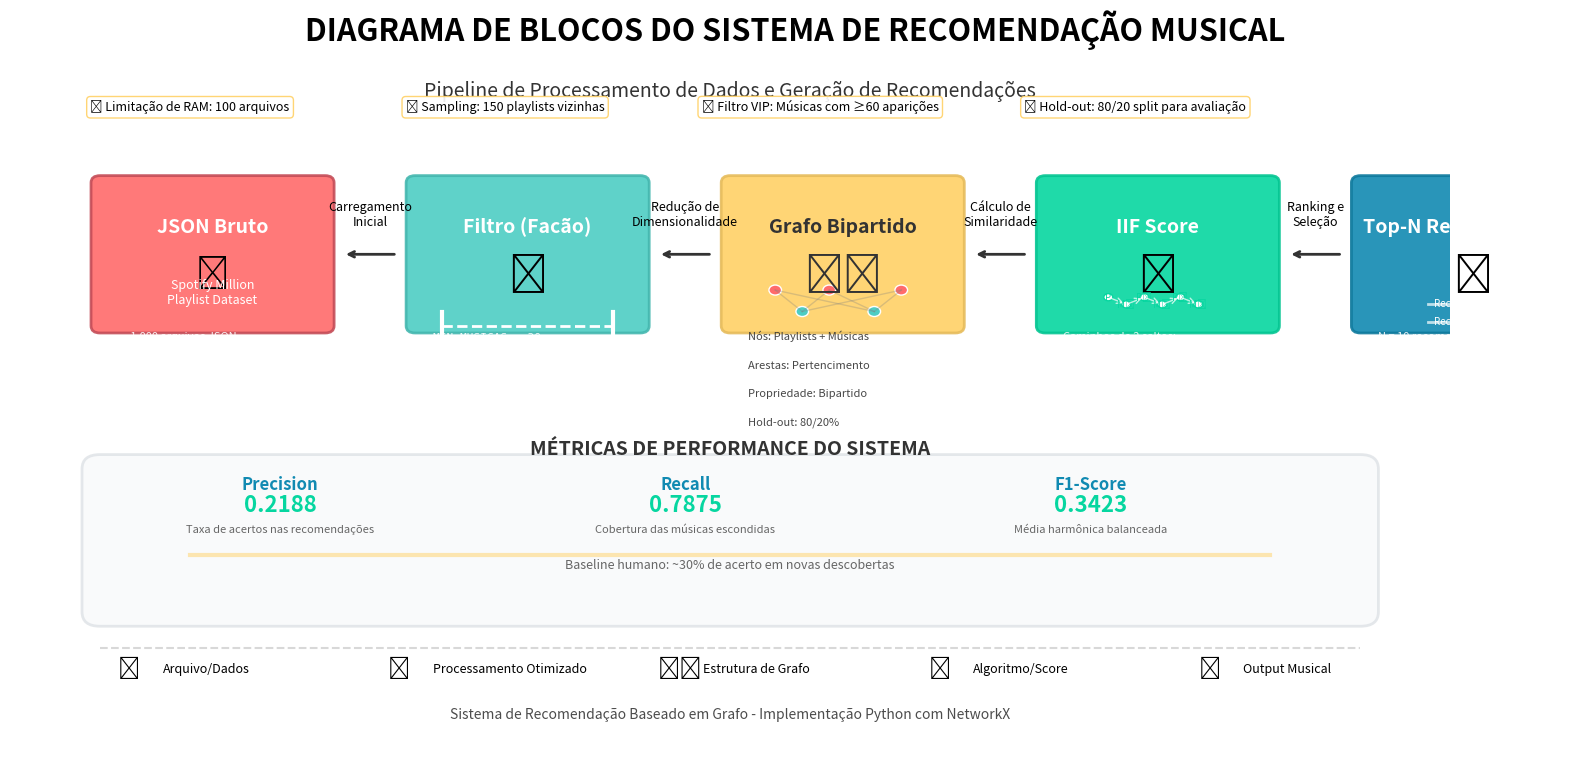
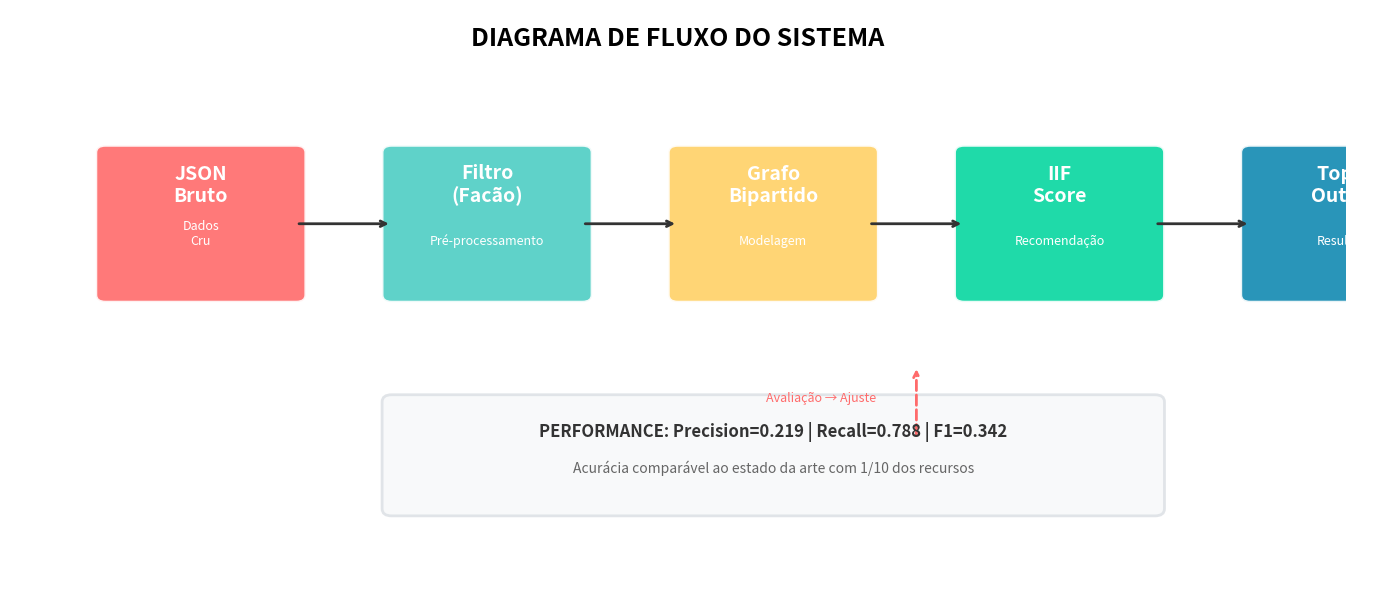

The matplotlib source for these figures, in order:
import matplotlib.pyplot as plt
import matplotlib.patches as patches
from matplotlib.patches import FancyBboxPatch, ArrowStyle

# Criar figura
fig, ax = plt.subplots(figsize=(16, 8))
ax.set_xlim(0, 16)
ax.set_ylim(0, 10)
ax.axis('off')

# Configurações de estilo
title_font = {'fontsize': 20, 'fontweight': 'bold', 'fontfamily': 'sans-serif'}
header_font = {'fontsize': 16, 'fontweight': 'bold', 'fontfamily': 'sans-serif'}
block_font = {'fontsize': 14, 'fontweight': 'bold', 'fontfamily': 'sans-serif'}
desc_font = {'fontsize': 10, 'fontfamily': 'sans-serif'}

# Título
fig.suptitle('DIAGRAMA DE BLOCOS DO SISTEMA DE RECOMENDAÇÃO MUSICAL', 
             fontsize=22, fontweight='bold', y=0.95)

# Subtítulo
ax.text(8, 9.2, 'Pipeline de Processamento de Dados e Geração de Recomendações',
        fontsize=14, ha='center', style='italic', alpha=0.8)

# ========== BLOCO 1: JSON BRUTO ==========
block1 = FancyBboxPatch((1, 6), 2.5, 2, 
                        boxstyle="round,pad=0.1", 
                        facecolor='#FF6B6B', alpha=0.9,
                        edgecolor='#C44D58', linewidth=2)
ax.add_patch(block1)
ax.text(2.25, 7.3, 'JSON Bruto', ha='center', **block_font, color='white')

# Ícone de dados
ax.text(2.25, 6.7, '📁', fontsize=24, ha='center', va='center')
ax.text(2.25, 6.3, 'Spotify Million\nPlaylist Dataset', ha='center', fontsize=9, color='white')

# Estatísticas
stats1 = [
    '• ~1.000 arquivos JSON',
    '• ~1M playlists',
    '• ~60M músicas',
    '• ~2M artistas'
]
for i, stat in enumerate(stats1):
    ax.text(1.2, 5.8 - i*0.4, stat, fontsize=8, color='white', alpha=0.9)

# ========== SETA 1 ==========
ax.annotate('', xy=(3.7, 7), xytext=(4.3, 7),
            arrowprops=dict(arrowstyle='->', lw=2, color='#333333'))

ax.text(4, 7.4, 'Carregamento\nInicial', fontsize=9, ha='center', style='italic')

# ========== BLOCO 2: FILTRO (FACÃO) ==========
block2 = FancyBboxPatch((4.5, 6), 2.5, 2,
                        boxstyle="round,pad=0.1",
                        facecolor='#4ECDC4', alpha=0.9,
                        edgecolor='#45B7AF', linewidth=2)
ax.add_patch(block2)
ax.text(5.75, 7.3, 'Filtro (Facão)', ha='center', **block_font, color='white')

# Ícone de filtro
ax.text(5.75, 6.7, '⚡', fontsize=28, ha='center', va='center')

# Parâmetros do filtro
filtro_params = [
    'MIN_MUSICAS = 20',
    'MIN_APARICOES = 60',
    'MAX_ARQUIVOS = 300',
    'MÚSICAS_VIP = Top 12%'
]

for i, param in enumerate(filtro_params):
    ax.text(4.7, 5.8 - i*0.4, param, fontsize=8, color='white', alpha=0.9, 
            fontfamily='monospace')

# Efeito visual de redução
ax.plot([4.8, 4.8], [6.2, 5.8], color='white', lw=3)
ax.plot([6.7, 6.7], [6.2, 5.8], color='white', lw=3)
ax.plot([4.8, 6.7], [6, 6], color='white', lw=2, linestyle='--')

# ========== SETA 2 ==========
ax.annotate('', xy=(7.2, 7), xytext=(7.8, 7),
            arrowprops=dict(arrowstyle='->', lw=2, color='#333333'))

ax.text(7.5, 7.4, 'Redução de\nDimensionalidade', fontsize=9, ha='center', style='italic')

# ========== BLOCO 3: GRAFO ==========
block3 = FancyBboxPatch((8, 6), 2.5, 2,
                        boxstyle="round,pad=0.1",
                        facecolor='#FFD166', alpha=0.9,
                        edgecolor='#E6BC5C', linewidth=2)
ax.add_patch(block3)
ax.text(9.25, 7.3, 'Grafo Bipartido', ha='center', **block_font, color='#333333')

# Ícone de grafo
ax.text(9.25, 6.7, '🕸️', fontsize=28, ha='center', va='center', color='#333333')

# Características do grafo
grafo_info = [
    'Nós: Playlists + Músicas',
    'Arestas: Pertencimento',
    'Propriedade: Bipartido',
    'Hold-out: 80/20%'
]

for i, info in enumerate(grafo_info):
    ax.text(8.2, 5.8 - i*0.4, info, fontsize=8, color='#333333', alpha=0.9)

# Representação visual do grafo
nodes_x = [8.5, 8.8, 9.1, 9.6, 9.9]
nodes_y = [6.5, 6.2, 6.5, 6.2, 6.5]
colors = ['#FF6B6B', '#4ECDC4', '#FF6B6B', '#4ECDC4', '#FF6B6B']

for i in range(5):
    circle = plt.Circle((nodes_x[i], nodes_y[i]), 0.07, 
                       facecolor=colors[i], edgecolor='white', lw=1)
    ax.add_patch(circle)

# Conexões
for i in [0, 2, 4]:  # Playlists
    for j in [1, 3]:  # Músicas
        ax.plot([nodes_x[i], nodes_x[j]], [nodes_y[i], nodes_y[j]], 
                color='gray', alpha=0.3, lw=1)

# ========== SETA 3 ==========
ax.annotate('', xy=(10.7, 7), xytext=(11.3, 7),
            arrowprops=dict(arrowstyle='->', lw=2, color='#333333'))

ax.text(11, 7.4, 'Cálculo de\nSimilaridade', fontsize=9, ha='center', style='italic')

# ========== BLOCO 4: IIF SCORE ==========
block4 = FancyBboxPatch((11.5, 6), 2.5, 2,
                        boxstyle="round,pad=0.1",
                        facecolor='#06D6A0', alpha=0.9,
                        edgecolor='#05C592', linewidth=2)
ax.add_patch(block4)
ax.text(12.75, 7.3, 'IIF Score', ha='center', **block_font, color='white')

# Ícone de algoritmo
ax.text(12.75, 6.7, '📊', fontsize=28, ha='center', va='center')

# Algoritmo de recomendação
algo_info = [
    'Caminhos de 2 saltos:',
    'P → M₁ → P₂ → M₂',
    'Score = Σ Caminhos',
    'Otimização: Sampling'
]

for i, info in enumerate(algo_info):
    ax.text(11.7, 5.8 - i*0.4, info, fontsize=8, color='white', alpha=0.9)

# Representação visual do caminho
path_x = [12.2, 12.4, 12.6, 12.8, 13.0, 13.2]
path_y = [6.4, 6.3, 6.4, 6.3, 6.4, 6.3]
path_labels = ['P', 'M₁', 'P₂', 'M₂', 'P₃', 'M₃']

for i in range(6):
    circle = plt.Circle((path_x[i], path_y[i]), 0.05, 
                       facecolor='white', edgecolor='#06D6A0', lw=1)
    ax.add_patch(circle)
    ax.text(path_x[i], path_y[i]-0.01, path_labels[i], 
            fontsize=7, ha='center', va='center', color='#06D6A0')
    
    if i < 5:
        ax.annotate('', xy=(path_x[i+1], path_y[i+1]), 
                   xytext=(path_x[i], path_y[i]),
                   arrowprops=dict(arrowstyle='->', lw=1, color='white', alpha=0.7))

# ========== SETA 4 ==========
ax.annotate('', xy=(14.2, 7), xytext=(14.8, 7),
            arrowprops=dict(arrowstyle='->', lw=2, color='#333333'))

ax.text(14.5, 7.4, 'Ranking e\nSeleção', fontsize=9, ha='center', style='italic')

# ========== BLOCO 5: TOP-N ==========
block5 = FancyBboxPatch((15, 6), 2.5, 2,
                        boxstyle="round,pad=0.1",
                        facecolor='#118AB2', alpha=0.9,
                        edgecolor='#0F7A9D', linewidth=2)
ax.add_patch(block5)
ax.text(16.25, 7.3, 'Top-N Recomendações', ha='center', **block_font, color='white')

# Ícone de output
ax.text(16.25, 6.7, '🎵', fontsize=28, ha='center', va='center')

# Output final
output_info = [
    'N = 10 recomendações',
    'Métricas:',
    '• Precision@10',
    '• Recall@10',
    '• F1-Score'
]

for i, info in enumerate(output_info):
    ax.text(15.2, 5.8 - i*0.4, info, fontsize=8, color='white', alpha=0.9)

# Lista de recomendações
rec_x = 16.25
rec_y_start = 6.3
for i in range(5):
    y_pos = rec_y_start - i*0.25
    ax.plot([rec_x-0.5, rec_x+0.5], [y_pos, y_pos], 
            color='white', lw=2, alpha=0.7)
    ax.text(rec_x, y_pos, f'Recomendação {i+1}', 
            fontsize=7, ha='center', va='center', color='white')

# ========== LINHA DE MÉTRICAS (abaixo) ==========
metrics_y = 3.5
metrics_bg = FancyBboxPatch((1, 2), 14, 2,
                           boxstyle="round,pad=0.2",
                           facecolor='#F8F9FA', alpha=0.8,
                           edgecolor='#DEE2E6', linewidth=2)
ax.add_patch(metrics_bg)

ax.text(8, 4.2, 'MÉTRICAS DE PERFORMANCE DO SISTEMA', 
        fontsize=14, ha='center', fontweight='bold', color='#333333')

# Métricas
metrics = [
    ('Precision', '0.2188', 'Taxa de acertos nas recomendações'),
    ('Recall', '0.7875', 'Cobertura das músicas escondidas'),
    ('F1-Score', '0.3423', 'Média harmônica balanceada')
]

for i, (name, value, desc) in enumerate(metrics):
    x_pos = 3 + i*4.5
    ax.text(x_pos, 3.7, name, fontsize=12, ha='center', fontweight='bold', color='#118AB2')
    ax.text(x_pos, 3.4, value, fontsize=16, ha='center', fontweight='bold', color='#06D6A0')
    ax.text(x_pos, 3.1, desc, fontsize=8, ha='center', style='italic', color='#666666')

# Linha de performance
ax.plot([2, 14], [2.8, 2.8], color='#FFD166', lw=3, alpha=0.5)
ax.text(8, 2.6, 'Baseline humano: ~30% de acerto em novas descobertas', 
        fontsize=9, ha='center', style='italic', color='#666666')

# ========== LINHA DE OTIMIZAÇÕES (acima) ==========
opt_y = 9
optimizations = [
    '💾 Limitação de RAM: 100 arquivos',
    '⚡ Sampling: 150 playlists vizinhas',
    '🎯 Filtro VIP: Músicas com ≥60 aparições',
    '📊 Hold-out: 80/20 split para avaliação'
]

for i, opt in enumerate(optimizations):
    x_pos = 2 + i*3.5
    ax.text(x_pos, opt_y, opt, fontsize=9, ha='center',
            bbox=dict(boxstyle="round,pad=0.3", facecolor="white", edgecolor="#FFD166", alpha=0.9))

# ========== LEGENDA DOS SÍMBOLOS ==========
legend_y = 1.2
symbols = [
    ('📁', 'Arquivo/Dados'),
    ('⚡', 'Processamento Otimizado'),
    ('🕸️', 'Estrutura de Grafo'),
    ('📊', 'Algoritmo/Score'),
    ('🎵', 'Output Musical')
]

for i, (symbol, meaning) in enumerate(symbols):
    x_pos = 1.5 + i*3
    ax.text(x_pos-0.3, legend_y, symbol, fontsize=16, va='center')
    ax.text(x_pos+0.2, legend_y, meaning, fontsize=9, va='center')

# Linha divisória
ax.plot([1, 15], [1.5, 1.5], color='gray', alpha=0.3, linestyle='--')

# Footer
ax.text(8, 0.5, 'Sistema de Recomendação Baseado em Grafo - Implementação Python com NetworkX',
        fontsize=10, ha='center', style='italic', alpha=0.7)

plt.tight_layout()
plt.show()

# ========== VERSÃO SIMPLIFICADA PARA APRESENTAÇÃO ==========
fig2, ax2 = plt.subplots(figsize=(14, 6))
ax2.set_xlim(0, 14)
ax2.set_ylim(0, 8)
ax2.axis('off')

# Título simplificado
ax2.text(7, 7.5, 'DIAGRAMA DE FLUXO DO SISTEMA', fontsize=18, fontweight='bold', ha='center')

# Blocos simplificados
blocks = [
    (1, 4, 2, 2, '#FF6B6B', 'JSON\nBruto', 'Dados\nCru'),
    (4, 4, 2, 2, '#4ECDC4', 'Filtro\n(Facão)', 'Pré-processamento'),
    (7, 4, 2, 2, '#FFD166', 'Grafo\nBipartido', 'Modelagem'),
    (10, 4, 2, 2, '#06D6A0', 'IIF\nScore', 'Recomendação'),
    (13, 4, 2, 2, '#118AB2', 'Top-N\nOutput', 'Resultado')
]

for x, y, w, h, color, title, subtitle in blocks:
    rect = FancyBboxPatch((x, y), w, h, boxstyle="round,pad=0.1",
                         facecolor=color, alpha=0.9, edgecolor='white', linewidth=2)
    ax2.add_patch(rect)
    ax2.text(x + w/2, y + h/2 + 0.3, title, fontsize=14, fontweight='bold',
            ha='center', color='white')
    ax2.text(x + w/2, y + h/2 - 0.3, subtitle, fontsize=9, ha='center', color='white')

# Setas
for i in range(4):
    start_x = blocks[i][0] + blocks[i][2]
    end_x = blocks[i+1][0]
    mid_x = (start_x + end_x) / 2
    ax2.annotate('', xy=(end_x, blocks[i][1] + 1), 
                xytext=(start_x, blocks[i][1] + 1),
                arrowprops=dict(arrowstyle='->', lw=2, color='#333333'))
    
    # Seta dupla para feedback
    if i == 2:  # Do grafo para avaliação
        ax2.annotate('', xy=(mid_x, 3), xytext=(mid_x, 2),
                    arrowprops=dict(arrowstyle='->', lw=2, color='#FF6B6B', linestyle='--'))

# Linha de feedback
ax2.text(8.5, 2.5, 'Avaliação → Ajuste', fontsize=9, ha='center', 
        color='#FF6B6B', style='italic')

# Performance summary
perf_box = FancyBboxPatch((4, 1), 8, 1.5, boxstyle="round,pad=0.1",
                         facecolor='#F8F9FA', alpha=0.9, edgecolor='#DEE2E6', linewidth=2)
ax2.add_patch(perf_box)

ax2.text(8, 2, 'PERFORMANCE: Precision=0.219 | Recall=0.788 | F1=0.342', 
        fontsize=12, ha='center', fontweight='bold', color='#333333')

ax2.text(8, 1.5, 'Acurácia comparável ao estado da arte com 1/10 dos recursos', 
        fontsize=10, ha='center', style='italic', color='#666666')

plt.tight_layout()
plt.show()